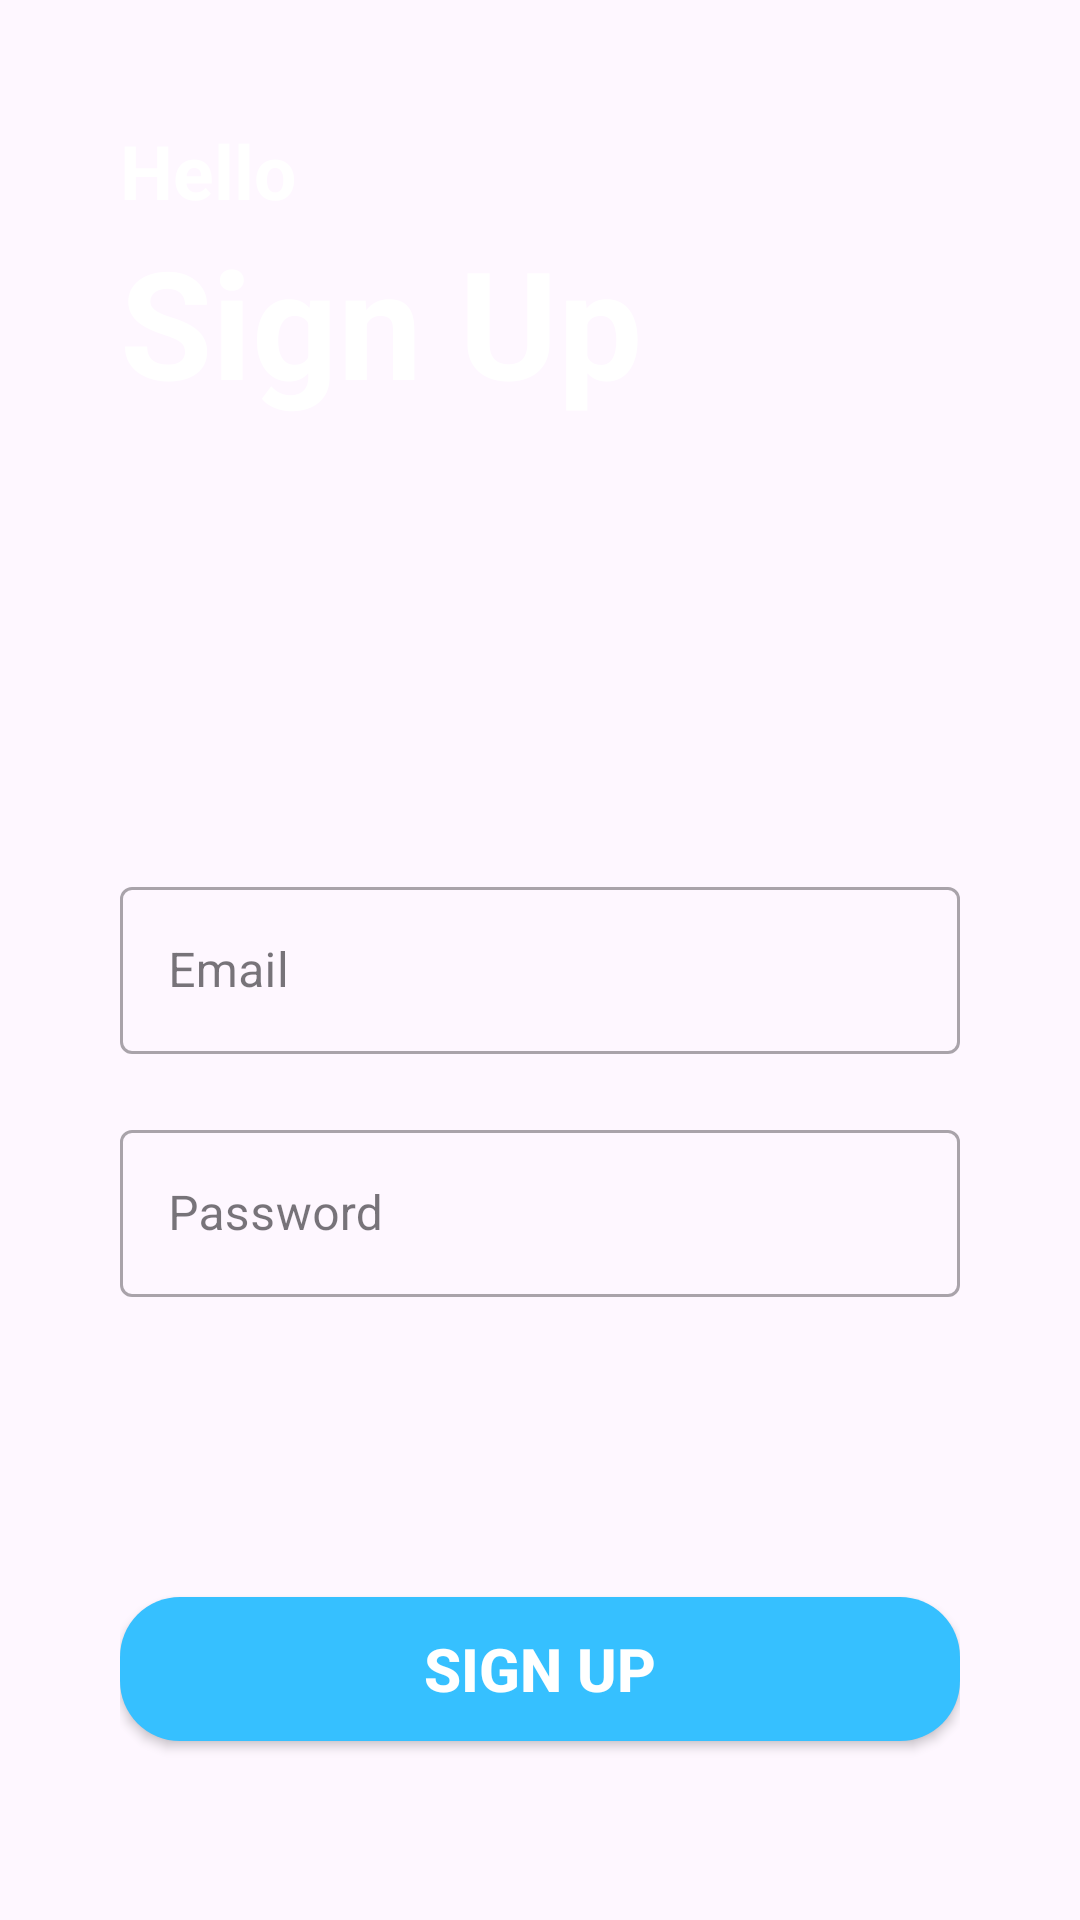

Produce the Android XML layout that renders to this screen, including the resource entries it uses.
<!-- AndroidManifest.xml: application theme Theme.MyApplication -->
<!-- res/layout/activity_sign_up.xml -->
<?xml version="1.0" encoding="utf-8"?>
<LinearLayout xmlns:android="http://schemas.android.com/apk/res/android"
    android:layout_width="match_parent"
    android:layout_height="match_parent"
    xmlns:app="http://schemas.android.com/apk/res-auto"
    xmlns:tools="http://schemas.android.com/tools"
    android:background="@drawable/screen"
    android:padding="40dp"
    android:orientation="vertical"
    tools:context=".SignUp"
    >

    <TextView
        android:layout_width="match_parent"
        android:layout_height="wrap_content"
        android:text="Hello"
        android:textColor="@color/white"
        android:textSize="25dp"
        android:textStyle="bold" />
    <TextView
        android:layout_width="match_parent"
        android:layout_height="wrap_content"
        android:textStyle="bold"
        android:textSize="50dp"
        android:textColor="@color/white"
        android:text="Sign Up"
        />
    

    <com.google.android.material.textfield.TextInputLayout
        android:layout_width="match_parent"
        android:layout_height="wrap_content"
        android:layout_marginTop="150dp"
        style="@style/Widget.MaterialComponents.TextInputLayout.OutlinedBox">
        <com.google.android.material.textfield.TextInputEditText
            android:id="@+id/email"
            android:layout_width="match_parent"
            android:layout_height="wrap_content"
            android:hint="Email"
            android:inputType="textEmailAddress"
            />

    </com.google.android.material.textfield.TextInputLayout>
    
    <com.google.android.material.textfield.TextInputLayout
        android:layout_width="match_parent"
        android:layout_height="wrap_content"
        android:layout_marginTop="20dp"

        style="@style/Widget.MaterialComponents.TextInputLayout.OutlinedBox">
        <com.google.android.material.textfield.TextInputEditText
            android:id="@+id/password"

            android:layout_width="match_parent"
            android:layout_height="wrap_content"
            android:hint="Password"
            android:inputType="textPassword"
            />

    </com.google.android.material.textfield.TextInputLayout>

    <Button
        android:id="@+id/sign_up"

        android:layout_width="match_parent"
        android:layout_height="wrap_content"
        android:textStyle="bold"
        android:textSize="20dp"
        android:textColor="@color/white"
        android:text="Sign Up"
        android:layout_marginTop="100dp"

        android:background="@drawable/round_btn"
        />
    <LinearLayout
        android:layout_width="match_parent"
        android:layout_height="wrap_content"
        android:orientation="horizontal"
        android:layout_marginTop="20dp"
        android:gravity="center">
        <TextView
            android:layout_width="wrap_content"
            android:layout_height="wrap_content"
            android:text="Already have an account"
            android:textSize="15dp"
            android:textStyle="bold"
            />
        <TextView
            android:id="@+id/sign_in"

            android:layout_width="wrap_content"
            android:layout_height="wrap_content"
            android:text="Sign In"
            android:textSize="15dp"
            android:textStyle="bold"
            android:layout_marginLeft="5dp"
            android:textColor="@color/blue2"
            />
    </LinearLayout>








</LinearLayout>
<!-- resources referenced by this layout -->
<resources>
  <color name="blue2">#0C63F8</color>
  <color name="white">#FFFFFFFF</color>
  <!-- drawable round_btn (drawable) -->
  <?xml version="1.0" encoding="utf-8"?>
  <shape android:shape="rectangle"
      xmlns:android="http://schemas.android.com/apk/res/android">
      <corners android:radius="20dp" />
      <solid android:color="@color/blue"/>
  </shape>
  <style name="Theme.MyApplication" parent="Base.Theme.MyApplication" />
  <color name="blue">#36C0FF</color>
  <style name="Base.Theme.MyApplication" parent="Theme.Material3.DayNight.NoActionBar">
          
          
          <item name="colorPrimary">@color/blue</item>
          <item name="colorPrimaryVariant">@color/blue</item>
      </style>
</resources>
